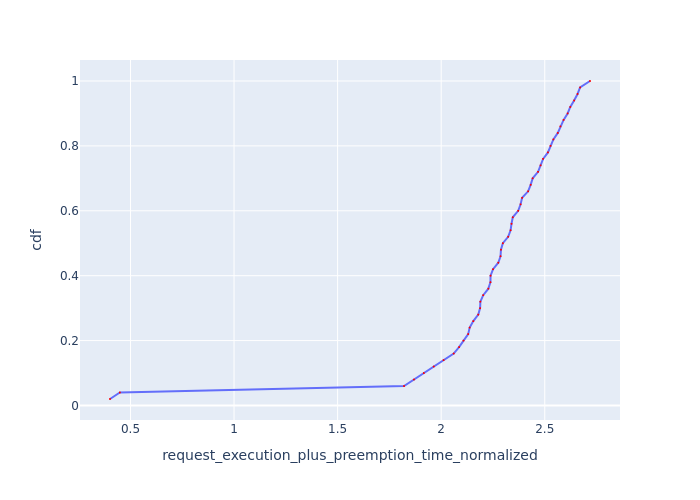

The file beside this chart, header and first rows:
Request Id, request_execution_plus_preemption_time_n…, cdf
0_49, 0.4012, 0.02
0_48, 0.4488, 0.04
0_23, 1.821, 0.06
0_22, 1.869, 0.08
0_21, 1.916, 0.1
0_20, 1.964, 0.12
0_19, 2.012, 0.14
0_18, 2.061, 0.16
0_11, 2.086, 0.18
0_17, 2.108, 0.2
0_47, 2.13, 0.22
0_10, 2.137, 0.24
0_16, 2.155, 0.26
0_46, 2.179, 0.28
0_9, 2.188, 0.3
0_35, 2.189, 0.32
0_15, 2.203, 0.34
0_45, 2.228, 0.36
0_34, 2.238, 0.38
0_8, 2.238, 0.4
0_14, 2.25, 0.42
0_44, 2.276, 0.44
0_33, 2.287, 0.46
0_7, 2.289, 0.48
0_13, 2.298, 0.5
0_43, 2.323, 0.52
0_32, 2.335, 0.54
0_6, 2.34, 0.56
0_12, 2.346, 0.58
0_42, 2.372, 0.6
0_31, 2.383, 0.62
0_5, 2.391, 0.64
0_41, 2.42, 0.66
0_30, 2.432, 0.68
0_4, 2.442, 0.7
0_40, 2.468, 0.72
0_29, 2.48, 0.74
0_3, 2.492, 0.76
0_39, 2.515, 0.78
0_28, 2.528, 0.8
0_2, 2.542, 0.82
0_38, 2.563, 0.84
0_27, 2.576, 0.86
0_1, 2.591, 0.88
0_37, 2.61, 0.9
0_26, 2.623, 0.92
0_0, 2.642, 0.94
0_36, 2.658, 0.96
0_25, 2.671, 0.98
0_24, 2.718, 1.0
